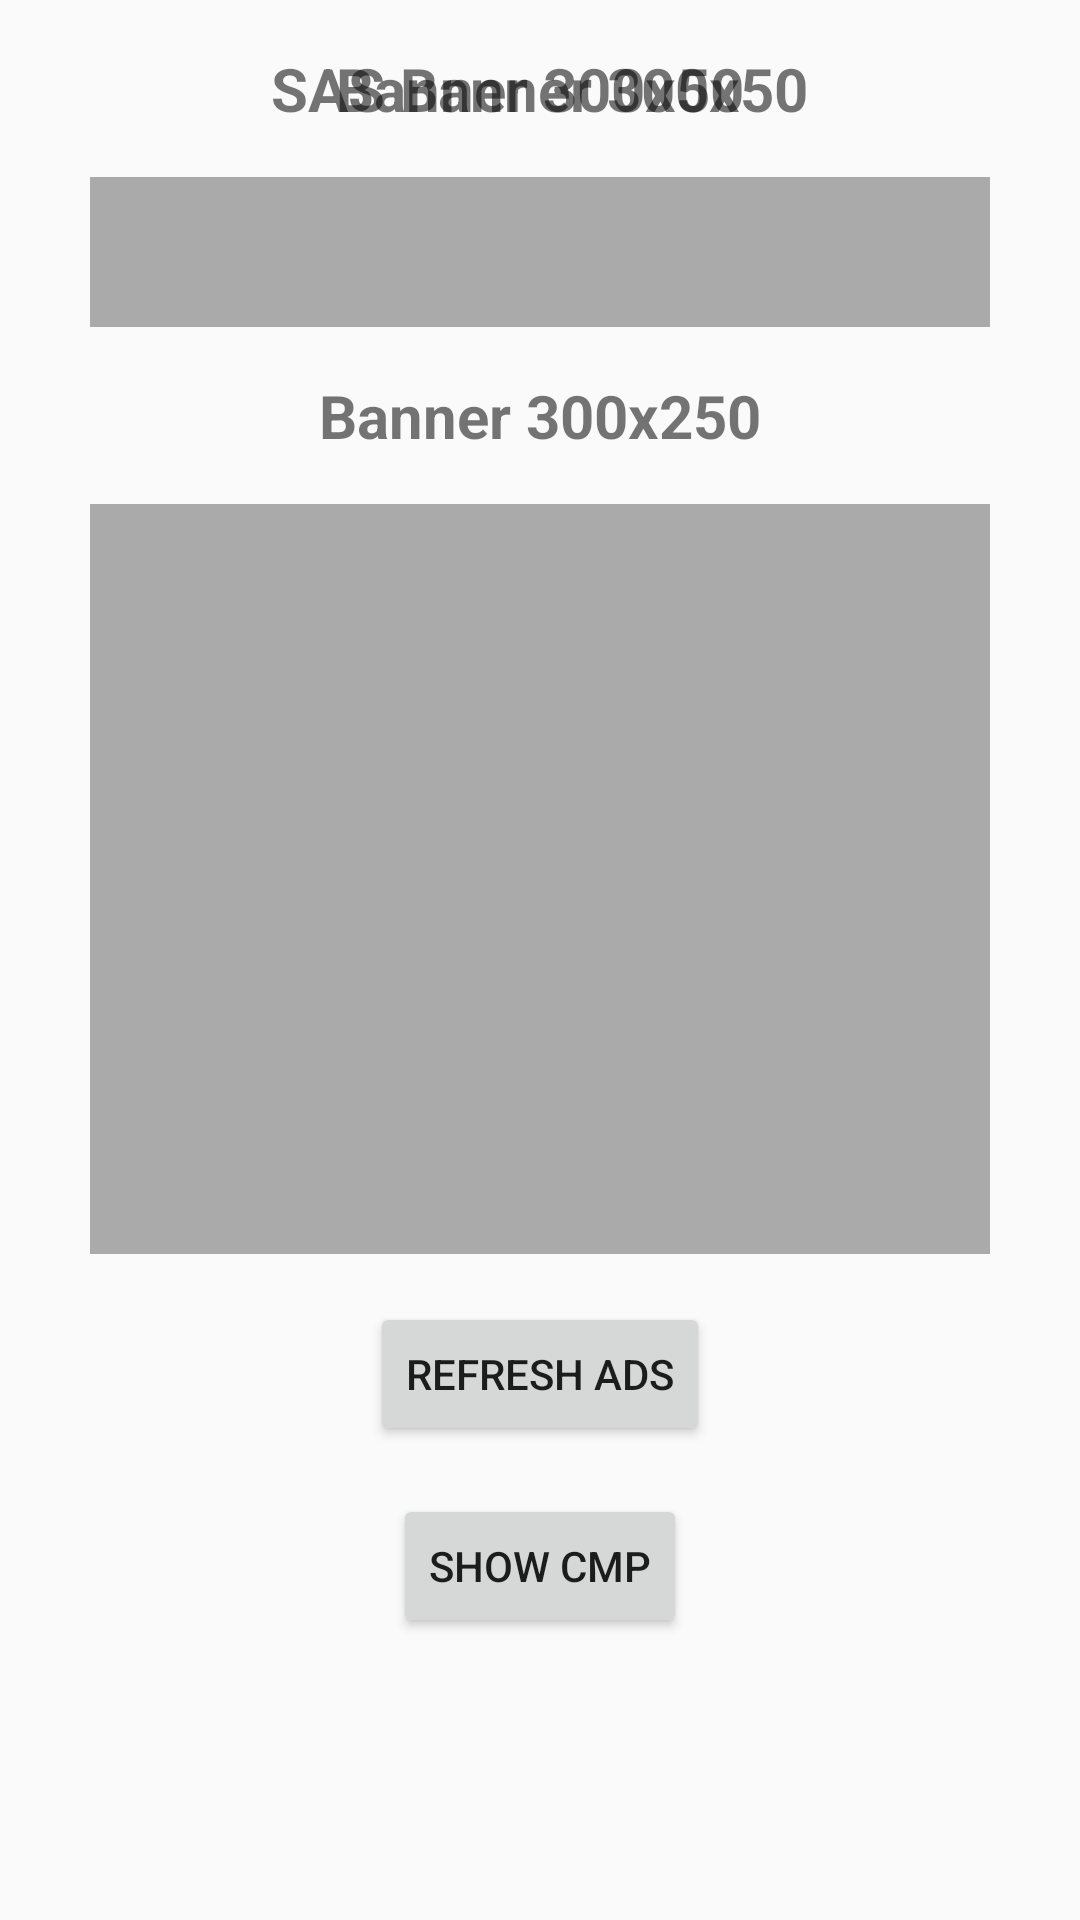

Produce the Android XML layout that renders to this screen, including the resource entries it uses.
<!-- AndroidManifest.xml: activity theme Theme.CpexPrebidDemo -->
<!-- res/layout/activity_main.xml -->
<?xml version="1.0" encoding="utf-8"?>
<RelativeLayout xmlns:android="http://schemas.android.com/apk/res/android"
    android:layout_width="match_parent"
    android:layout_height="match_parent"
    android:padding="16dp">

    
    <TextView
        android:id="@+id/smallRectangleTitleTextView"
        android:layout_width="wrap_content"
        android:layout_height="wrap_content"
        android:layout_centerHorizontal="true"
        android:text="Banner 300x50"
        android:textSize="20sp"
        android:textStyle="bold" />

    
    <FrameLayout
        android:id="@+id/smallRectangleContainer"
        android:layout_width="300dp"
        android:layout_height="50dp"
        android:layout_below="@id/smallRectangleTitleTextView"
        android:layout_centerHorizontal="true"
        android:layout_marginTop="16dp"
        android:background="@android:color/darker_gray" />

    
    <TextView
        android:id="@+id/bigRectangleTitleTextView"
        android:layout_width="wrap_content"
        android:layout_height="wrap_content"
        android:layout_below="@id/smallRectangleContainer"
        android:layout_centerHorizontal="true"
        android:text="Banner 300x250"
        android:textSize="20sp"
        android:textStyle="bold"
        android:paddingTop="16dp"/>

    
    <FrameLayout
        android:id="@+id/bigRectangleContainer"
        android:layout_width="300dp"
        android:layout_height="250dp"
        android:layout_below="@id/bigRectangleTitleTextView"
        android:layout_centerHorizontal="true"
        android:layout_marginTop="16dp"
        android:background="@android:color/darker_gray" />

    
    <TextView
        android:id="@+id/sasRectangleTitleTextView"
        android:layout_width="wrap_content"
        android:layout_height="wrap_content"
        android:layout_centerHorizontal="true"
        android:text="SAS Banner 300x50"
        android:textSize="20sp"
        android:textStyle="bold" />

    
    <FrameLayout
        android:id="@+id/sasRectangleContainer"
        android:layout_width="300dp"
        android:layout_height="50dp"
        android:layout_below="@id/sasRectangleTitleTextView"
        android:layout_centerHorizontal="true"
        android:layout_marginTop="16dp"
        android:background="@android:color/darker_gray" />

    
    <Button
        android:id="@+id/refreshButton"
        android:layout_width="wrap_content"
        android:layout_height="wrap_content"
        android:layout_below="@id/bigRectangleContainer"
        android:layout_centerHorizontal="true"
        android:layout_marginTop="16dp"
        android:text="Refresh Ads" />

    
    <Button
        android:id="@+id/showCmpButton"
        android:layout_width="wrap_content"
        android:layout_height="wrap_content"
        android:layout_below="@id/refreshButton"
        android:layout_centerHorizontal="true"
        android:layout_marginTop="16dp"
        android:text="Show CMP" />

</RelativeLayout>
<!-- resources referenced by this layout -->
<resources>
  <style name="Theme.CpexPrebidDemo" parent="android:Theme.Material.Light.NoActionBar" />
</resources>
